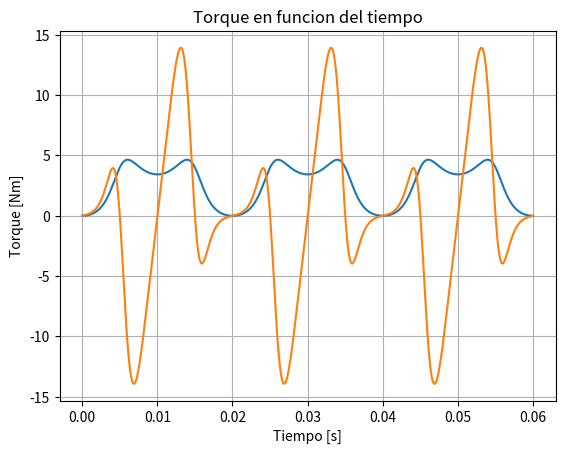

Python code for this plot:
import numpy as np
import matplotlib.pyplot as plt
from scipy.integrate import odeint
# from torque_calc import torque
# Constantes
omega = 314 # [rad/s]
delta = 0.0 # [rad]
A = 1.5 # [A]

def L_22(theta):
    return 0.5 + 0.2*np.cos(2*theta)

def dot_L_22(theta):
    return -0.4*omega*np.sin(2*theta)

def dL_22_dtheta(theta):
    return dot_L_22(theta)/omega

def L_12(theta):
    return 0.8*np.cos(theta)

def dot_L_12(theta):
    return -0.8*omega*np.sin(theta)

def theta(t):
    return omega * t + delta

def I_1(t):
    return np.sqrt(2)*np.sin(omega * t)

def dot_I_1(t):
    return omega*np.sqrt(2)*np.cos(omega*t)

def dot_rotor_current(I_2,t):
    a = -(1.5 * dot_L_12(theta(t)))
    c = -(I_2 * dot_L_22(theta(t)))
    return (a+c)/L_22(theta(t))

def torque(theta):
    delt = 1-np.cos(theta)
    den = np.cos(2*theta) + 2.5

    a = (2*delt*np.sin(theta)*L_22(theta)) 
    b = (delt**2 * dL_22_dtheta(theta))

    term1 = (a-b)*den**2
    c = delt**2 * L_22(theta) * 4 * (den)*np.sin(2*theta)
    sum1 = 8*A**2 * (term1 + c)/den**4
    d = (np.sin(theta)*np.cos(theta) - delt*np.sin(theta))*den
    e = delt*np.cos(theta)*np.sin(theta)*2
    sum2 = 3.2*A**2 * (d+e)/den**2
    sum3 = - A**2*0.35*np.sin(2*theta)
    return sum1 + sum2 + sum3

T = np.linspace(0,6*np.pi/omega,1000)
z = odeint(dot_rotor_current,0,T)
plt.plot(T,z,label='Corriente en rotor')
plt.xlabel('Tiempo [s]')
plt.ylabel('Corriente [A]')
plt.title('i fw you heavy fro')
plt.grid(True)
plt.show()

plt.plot(T, torque(omega*T), label = 'Torque en funcion del tiempo')
plt.xlabel('Tiempo [s]')
plt.ylabel('Torque [Nm]')
plt.title('Torque en funcion del tiempo')
plt.grid(True)
plt.show()